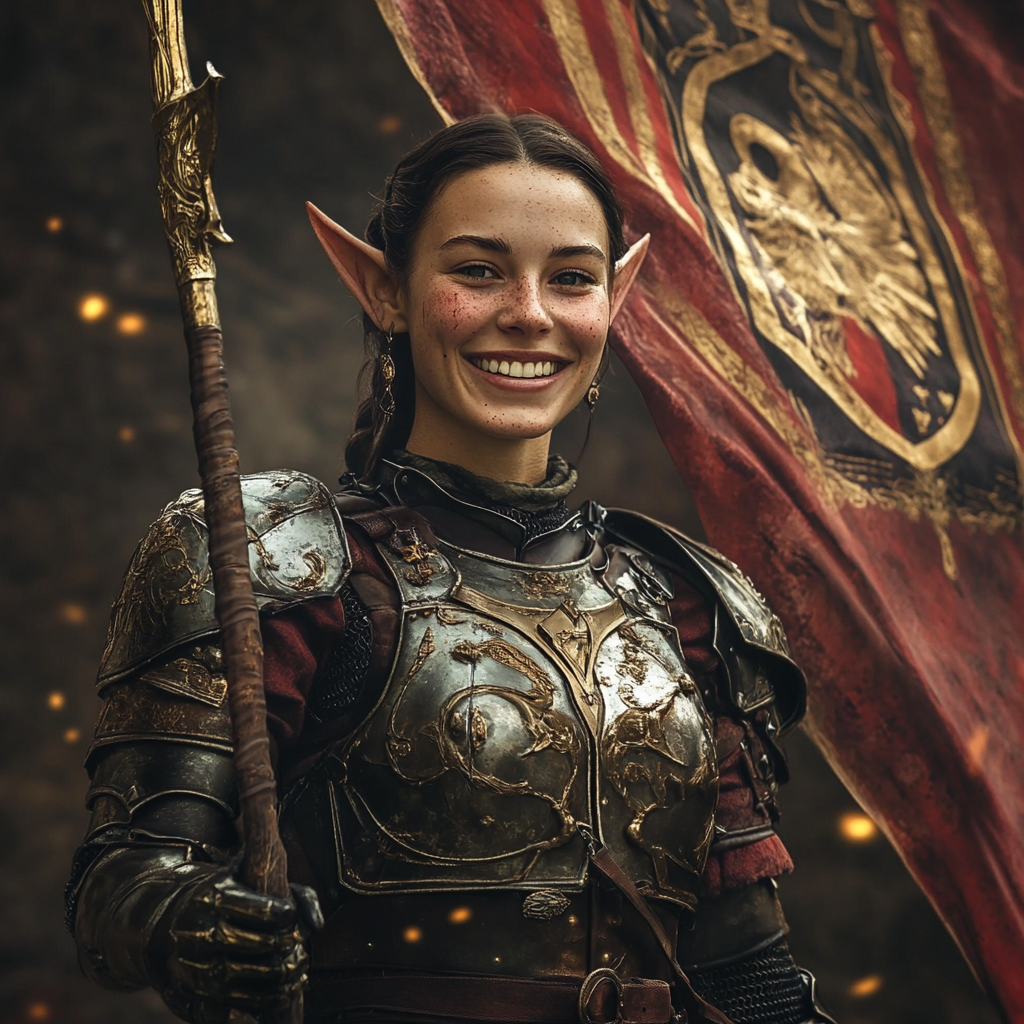
Generation parameters embedded in this image by Midjourney (PNG 'Description' text chunk):
a smiling woman with pointed ears in full fantasy armor holding a banner ready for battle --v 6.1 Job ID: 6ab1945f-6fc3-40cb-8d78-3ffa65991b71